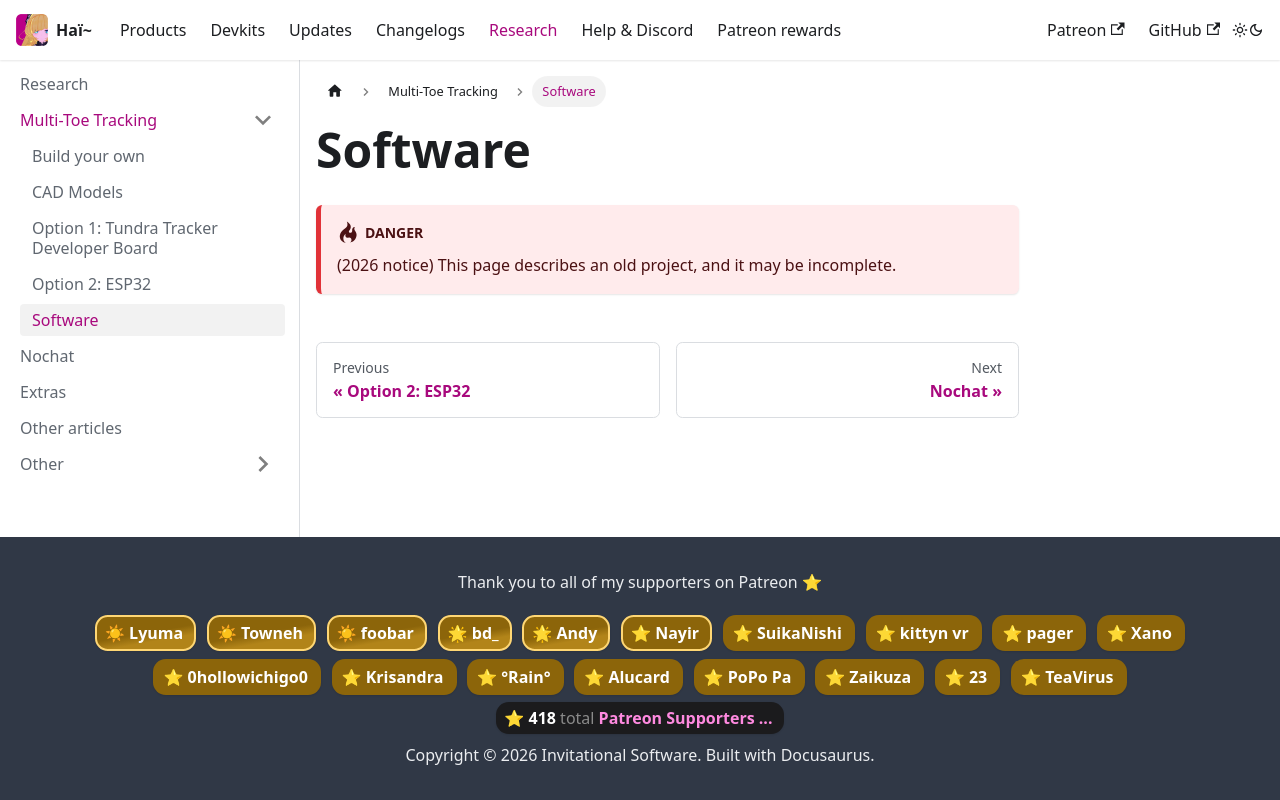

repository: hai-vr/documentation · page: docs/research/toe-tracking/software.html · generator: docusaurus

---
sidebar_position: 5
---

# Software

:::danger
(2026 notice) This page describes an old project, and it may be incomplete.
:::
